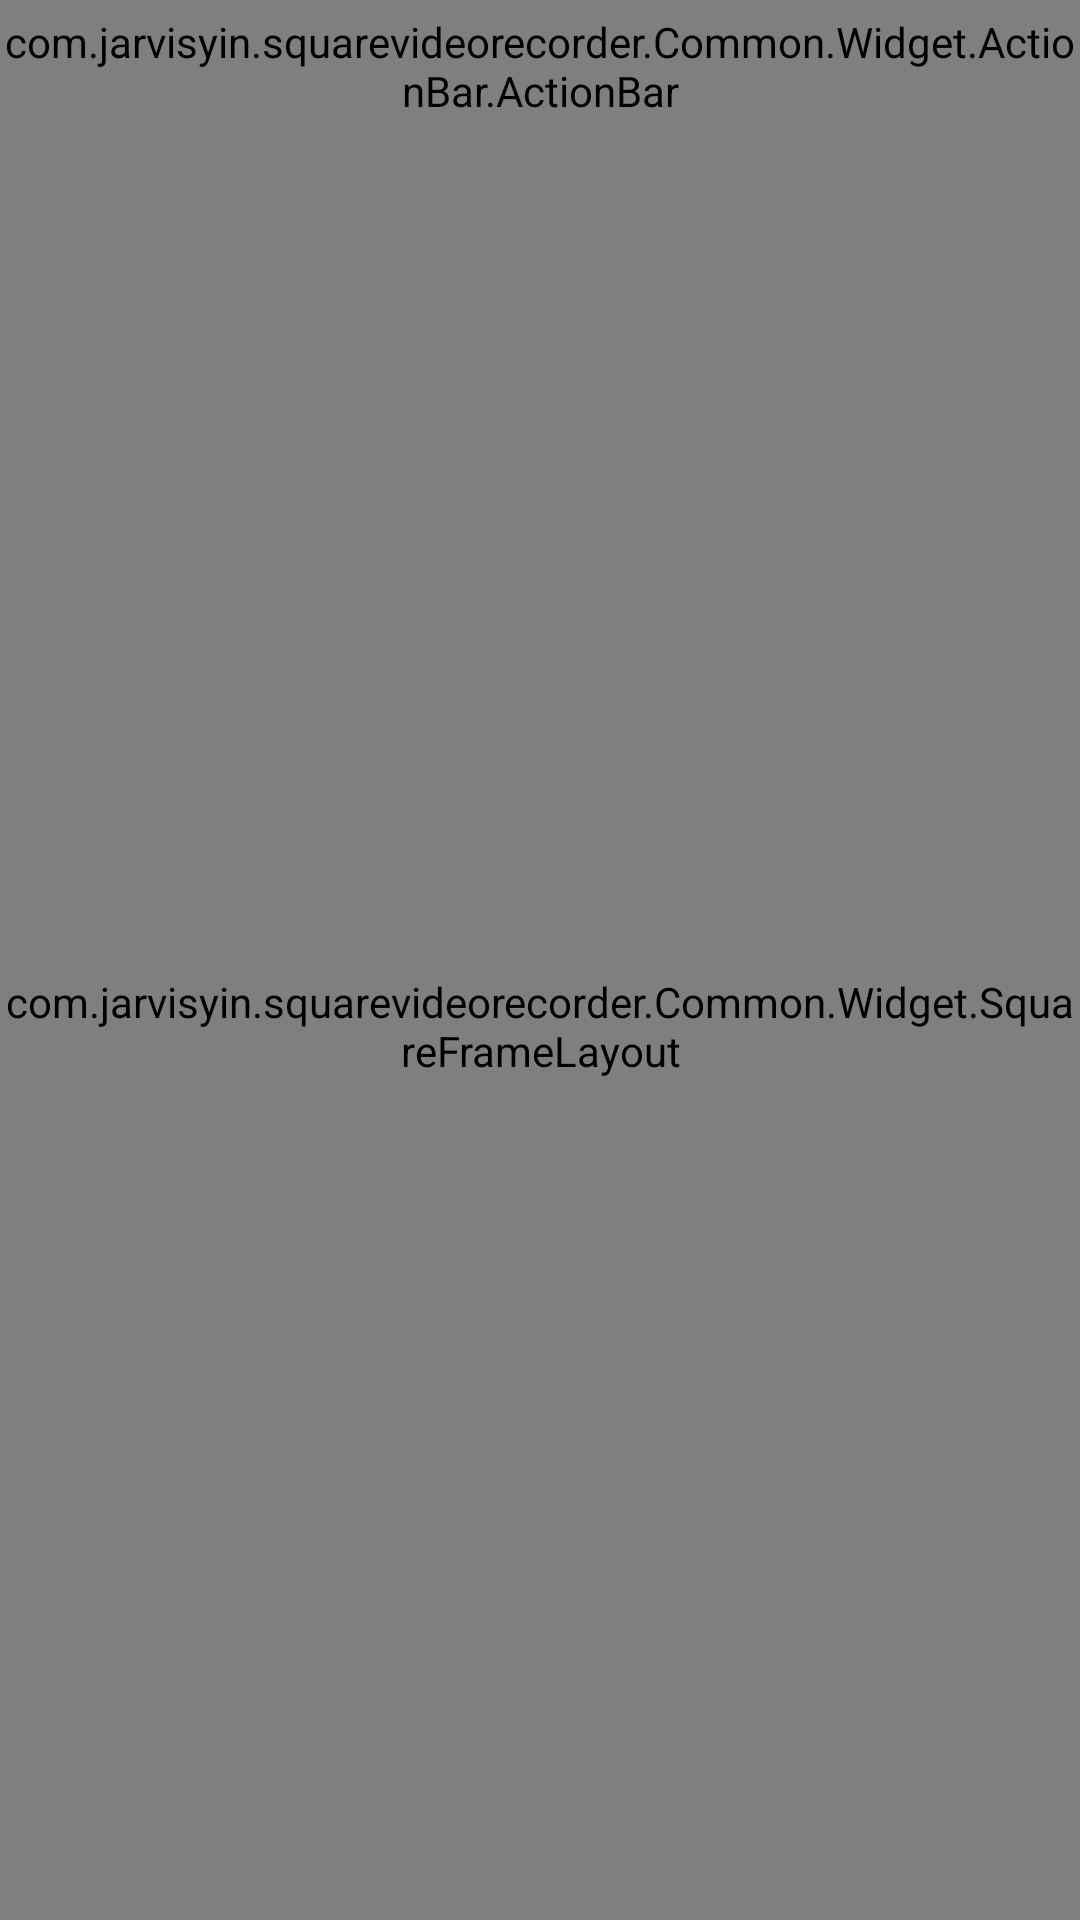

Here is an Android app screen rendered from its layout file. Give the layout XML and the strings, colors and styles it references.
<!-- AndroidManifest.xml: application theme AppTheme -->
<!-- res/layout/fragment_edit.xml -->
<LinearLayout xmlns:android="http://schemas.android.com/apk/res/android"
    xmlns:tools="http://schemas.android.com/tools"
    android:layout_width="match_parent"
    android:layout_height="match_parent"
    android:orientation="vertical">


    <com.example.squarevideorecorder.Common.Widget.ActionBar.ActionBar xmlns:vshopbuyer="http://schemas.android.com/apk/res-auto"
        android:id="@+id/action_bar"
        android:layout_width="match_parent"
        android:layout_height="@dimen/action_bar_height"
        vshopbuyer:title="视频编辑" />

    <com.example.squarevideorecorder.Common.Widget.SquareFrameLayout
        android:id="@+id/square_layout"
        android:layout_width="match_parent"
        android:layout_height="match_parent" />


    <LinearLayout
        android:layout_width="match_parent"
        android:layout_height="44dp"
        android:gravity="center_vertical|right"
        android:orientation="horizontal">

        <Button
            android:layout_width="wrap_content"
            android:layout_height="wrap_content"
            android:text="字幕" />

        <Button
            android:layout_width="wrap_content"
            android:layout_height="wrap_content"
            android:text="背乐" />

    </LinearLayout>


</LinearLayout>
<!-- resources referenced by this layout -->
<resources>
  <dimen name="action_bar_height">44dp</dimen>
  <style name="AppTheme" parent="android:Theme.Holo.Light">
          
  
          <item name="android:windowNoTitle">true</item>
          <item name="android:windowActionBar">false</item>
  
      </style>
</resources>
